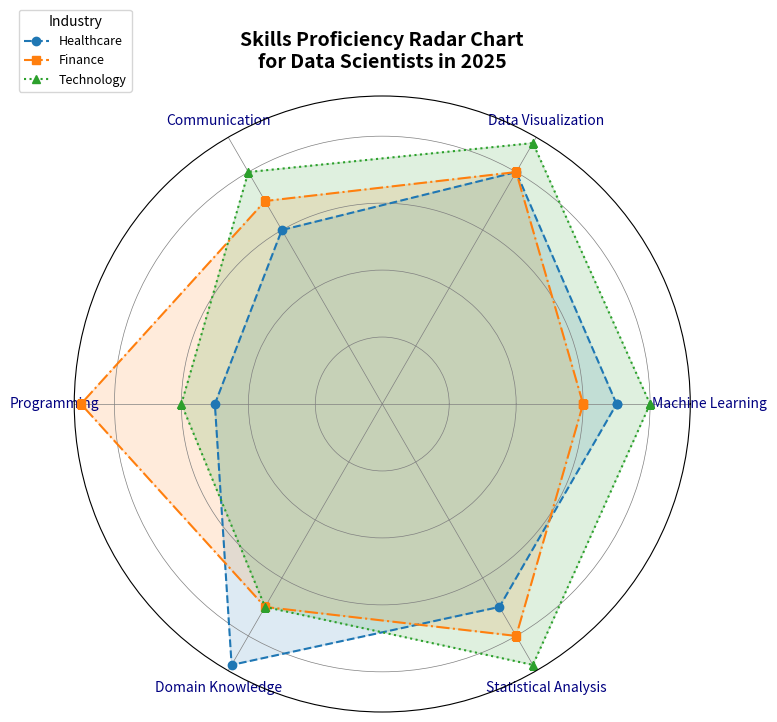

Recreate this plot in Python.
import matplotlib.pyplot as plt
import numpy as np

categories = [
    'Machine Learning',
    'Data Visualization',
    'Communication',
    'Programming',
    'Domain Knowledge',
    'Statistical Analysis'
]

proficiency_healthcare = [7, 8, 6, 5, 9, 7]
proficiency_finance = [6, 8, 7, 9, 7, 8]
proficiency_technology = [8, 9, 8, 6, 7, 9]

num_vars = len(categories)
angles = np.linspace(0, 2 * np.pi, num_vars, endpoint=False).tolist()
proficiency_healthcare += proficiency_healthcare[:1]
proficiency_finance += proficiency_finance[:1]
proficiency_technology += proficiency_technology[:1]
angles += angles[:1]

fig, ax = plt.subplots(figsize=(8, 8), subplot_kw=dict(polar=True))
fig.subplots_adjust(wspace=0.5)

ax.set_title('Skills Proficiency Radar Chart\nfor Data Scientists in 2025', fontsize=14, fontweight='bold', pad=20)

# Changed line styles and markers
ax.plot(angles, proficiency_healthcare, linewidth=1.5, linestyle='dashed', marker='o', label='Healthcare', color='#1f77b4')
ax.fill(angles, proficiency_healthcare, alpha=0.15, color='#1f77b4')

ax.plot(angles, proficiency_finance, linewidth=1.5, linestyle='dashdot', marker='s', label='Finance', color='#ff7f0e')
ax.fill(angles, proficiency_finance, alpha=0.15, color='#ff7f0e')

ax.plot(angles, proficiency_technology, linewidth=1.5, linestyle='dotted', marker='^', label='Technology', color='#2ca02c')
ax.fill(angles, proficiency_technology, alpha=0.15, color='#2ca02c')

ax.set_yticklabels([])
ax.set_xticks(angles[:-1])
ax.set_xticklabels(categories, fontsize=10, color='navy')

# Altered legend position and added grid lines
ax.legend(loc='upper left', bbox_to_anchor=(-0.1, 1.15), fontsize=9, title='Industry')
ax.grid(color='gray', linestyle='-', linewidth=0.5)

# Removed plt.tight_layout() as it may not be necessary after adjusting appearance
plt.show()
